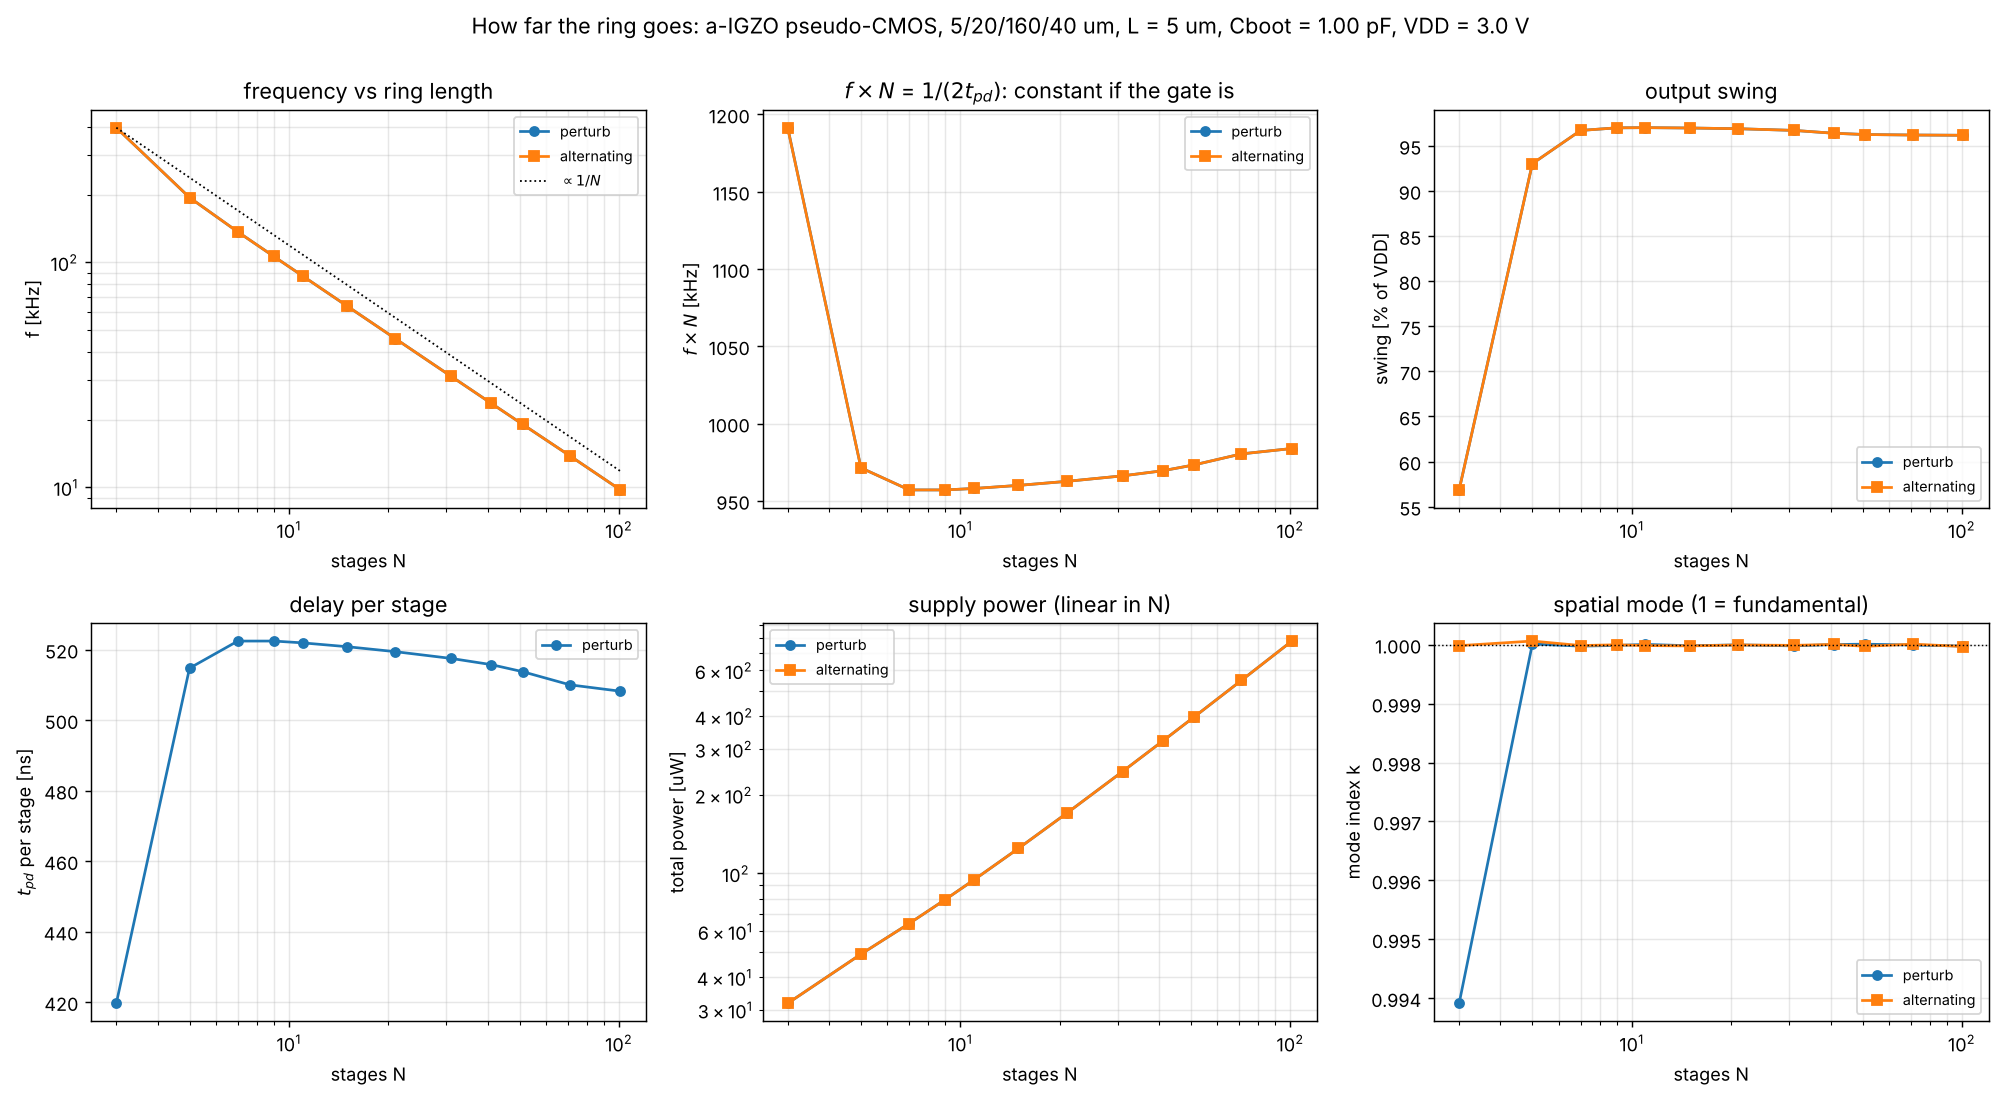

Data behind this chart, as committed beside it:
nstage, vdd, freq, period, swing, swing_pct, vmin, vmax, x_max, boost, power, i_supply, e_per_cycle, e_per_transition, tpd, jitter, n_periods, mode_index, oob_frac, steps, init, oscillates, reason
3, 3.0, 397052, 2.5185606985025987e-06, 1.706, 56.86, 0.1953, 1.901, 2.379, -0.6215, 3.178975626379252e-05, 1.0596585421264174e-05, 8.006443074096465e-11, 1.3344071790160776e-11, 4.1976011641709977e-07, 1.9505187755370788e-13, 5.0, 1, 0.0, 2062, alternating, True, 
3, 3.0, 397153, 2.517922562992003e-06, 1.706, 56.86, 0.1952, 1.901, 2.379, -0.6215, 3.1789672546427366e-05, 1.0596557515475788e-05, 8.004393377477692e-11, 1.3340655629129486e-11, 4.1965376049866715e-07, 1.248933897831103e-09, 5.0, 0.9939, 0.0, 2005, perturb, True, 
5, 3.0, 194270, 5.147473457595062e-06, 2.79, 93.02, 0.07319, 2.864, 3.207, 0.2069, 4.906545631990307e-05, 1.6355152106634358e-05, 2.5256313409149095e-10, 2.5256313409149092e-11, 5.147473457595062e-07, 2.5058419505186688e-11, 4.0, 1, 0.0, 3321, alternating, True, 
5, 3.0, 194270, 5.147472562235456e-06, 2.79, 93.02, 0.07319, 2.864, 3.207, 0.2069, 4.906547850813388e-05, 1.6355159502711293e-05, 2.525632043735726e-10, 2.525632043735726e-11, 5.147472562235456e-07, 2.693459965120409e-11, 4.0, 1, 0.0, 3069, perturb, True, 
7, 3.0, 136723, 7.314075990449291e-06, 2.901, 96.7, 0.06742, 2.968, 3.285, 0.2846, 6.430421557786116e-05, 2.1434738525953718e-05, 4.703259192427096e-10, 3.35947085173364e-11, 5.224339993178065e-07, 7.650372307686213e-12, 4.0, 1, 0.0, 4681, alternating, True, 
7, 3.0, 136723, 7.314075128090545e-06, 2.901, 96.7, 0.06742, 2.968, 3.285, 0.2846, 6.430432804393937e-05, 2.1434776014646458e-05, 4.703266863747522e-10, 3.35947633124823e-11, 5.224339377207532e-07, 7.698635553997682e-12, 4.0, 1, 0.0, 4346, perturb, True, 
9, 3.0, 106338, 9.403934329237434e-06, 2.91, 96.99, 0.06698, 2.977, 3.273, 0.2734, 7.942352728016537e-05, 2.6474509093388455e-05, 7.46893634739073e-10, 4.149409081883739e-11, 5.224407960687463e-07, 8.529518746482928e-12, 4.0, 1, 0.0, 5988, alternating, True, 
9, 3.0, 106339, 9.403930284129167e-06, 2.91, 96.99, 0.06698, 2.977, 3.273, 0.2734, 7.942344150972933e-05, 2.647448050324311e-05, 7.468925068831053e-10, 4.1494028160172516e-11, 5.224405713405093e-07, 1.1092919786903336e-11, 4.0, 1, 0.0, 5626, perturb, True, 
11, 3.0, 87090, 1.1482348895515985e-05, 2.91, 97.01, 0.06693, 2.977, 3.26, 0.2604, 9.453737066083141e-05, 3.1512456886943805e-05, 1.0855110735923829e-09, 4.93414124360174e-11, 5.219249497961811e-07, 4.862700116871916e-12, 4.0, 1, 0.0, 7292, alternating, True, 
11, 3.0, 87090, 1.1482349110670739e-05, 2.91, 97.01, 0.06693, 2.977, 3.26, 0.2604, 9.4537560067576e-05, 3.151252002252533e-05, 1.0855132687669128e-09, 4.934151221667785e-11, 5.219249595759426e-07, 5.938565141758644e-12, 4.0, 1, 0.0, 6895, perturb, True, 
15, 3.0, 63999, 1.562520234042982e-05, 2.909, 96.97, 0.06693, 2.976, 3.26, 0.2603, 0.0001248, 4.1591296163271244e-05, 1.9496172544555667e-09, 6.498724181518555e-11, 5.208400780143273e-07, 2.303297523525417e-12, 4.0, 1, 0.0, 9891, alternating, True, 
15, 3.0, 63999, 1.562520207623955e-05, 2.909, 96.97, 0.06693, 2.976, 3.26, 0.2603, 0.0001248, 4.159126904006571e-05, 1.9496159500748173e-09, 6.498719833582725e-11, 5.208400692079851e-07, 2.3141889450061047e-12, 4.0, 1, 0.0, 9459, perturb, True, 
21, 3.0, 45838, 2.1815945740023516e-05, 2.907, 96.89, 0.06696, 2.974, 3.26, 0.2601, 0.0001702, 5.671830664953194e-05, 3.7120905009966115e-09, 8.8383107166586e-11, 5.194272795243694e-07, 8.566689408737592e-12, 4.0, 1, 0.0, 13751, alternating, True, 
21, 3.0, 45838, 2.181594405693728e-05, 2.907, 96.89, 0.06696, 2.974, 3.26, 0.2601, 0.0001702, 5.671830836768576e-05, 3.7120903270606507e-09, 8.838310302525359e-11, 5.194272394508876e-07, 6.439289054135008e-12, 4.0, 1, 0.0, 13279, perturb, True, 
31, 3.0, 31167, 3.2085697173261906e-05, 2.901, 96.7, 0.0671, 2.968, 3.26, 0.2598, 0.0002459, 8.195159637062052e-05, 7.888422312039359e-09, 1.2723261793611869e-10, 5.175112447300307e-07, 5.5720779516103816e-12, 4.0, 1, 0.0, 20116, alternating, True, 
31, 3.0, 31167, 3.2085693933259164e-05, 2.901, 96.7, 0.0671, 2.968, 3.26, 0.2598, 0.0002459, 8.195159184261039e-05, 7.888421079616127e-09, 1.272325980583246e-10, 5.17511192471922e-07, 9.970479432424672e-12, 4.0, 1, 0.0, 19618, perturb, True, 
41, 3.0, 23645, 4.229184316974086e-05, 2.892, 96.38, 0.06743, 2.959, 3.259, 0.2594, 0.0003216, 0.0001072, 1.3601768980004175e-08, 1.6587523146346554e-10, 5.157541849968398e-07, 1.218820544704135e-11, 4.0, 1, 0.0, 26411, alternating, True, 
41, 3.0, 23645, 4.229184328214066e-05, 2.892, 96.38, 0.06743, 2.959, 3.259, 0.2594, 0.0003216, 0.0001072, 1.3601769666342429e-08, 1.6587523983344425e-10, 5.15754186367569e-07, 9.865861138264143e-12, 4.0, 1, 0.0, 25906, perturb, True, 
51, 3.0, 19083, 5.240329732012895e-05, 2.887, 96.24, 0.06806, 2.955, 3.259, 0.259, 0.0003974, 0.0001325, 2.0826832954418485e-08, 2.0418463680802438e-10, 5.137578168640093e-07, 4.0846914347623905e-12, 4.0, 1, 0.0, 32606, alternating, True, 
51, 3.0, 19083, 5.2403300675410784e-05, 2.887, 96.24, 0.06806, 2.955, 3.259, 0.259, 0.0003974, 0.0001325, 2.0826834413950876e-08, 2.0418465111716547e-10, 5.137578497589293e-07, 1.4413524795520448e-11, 4.0, 1, 0.0, 32106, perturb, True, 
71, 3.0, 13808, 7.242245651336596e-05, 2.886, 96.19, 0.06967, 2.955, 3.258, 0.2583, 0.0005494, 0.0001831, 3.978538807136392e-08, 2.8017878923495724e-10, 5.100172993899012e-07, 1.717241548046031e-13, 4.0, 1, 0.0, 44864, alternating, True, 
71, 3.0, 13808, 7.242245706863525e-05, 2.886, 96.19, 0.06966, 2.955, 3.258, 0.2583, 0.0005494, 0.0001831, 3.978538592975416e-08, 2.8017877415319833e-10, 5.100173033002483e-07, 1.3130188649833589e-13, 4.0, 1, 0.0, 44373, perturb, True, 
101, 3.0, 9741, 0.0001027, 2.885, 96.16, 0.07047, 2.955, 3.258, 0.258, 0.0007777, 0.0002592, 7.984140814503102e-08, 3.952544957674803e-10, 5.082036777272647e-07, 1.6892001655145864e-11, 4.0, 1, 0.0, 63528, alternating, True, 
101, 3.0, 9741, 0.0001027, 2.885, 96.16, 0.07047, 2.955, 3.258, 0.258, 0.0007777, 0.0002592, 7.984141338824381e-08, 3.9525452172397926e-10, 5.08203697602714e-07, 1.2370914570923585e-11, 4.0, 1, 0.0, 63063, perturb, True, 
2, 3.0, , , 0.0, , 2.861, 2.861, , , , , , , , , , , 0.0, 2005, alternating, False, latched / no sustained swing
4, 3.0, , , 0.0, , 2.861, 2.861, , , , , , , , , , , 0.0, 2008, alternating, False, latched / no sustained swing
6, 3.0, , , 0.0, , 2.861, 2.861, , , , , , , , , , , 0.0, 2008, alternating, False, latched / no sustained swing
10, 3.0, , , 0.0, , 2.861, 2.861, , , , , , , , , , , 0.0, 2010, alternating, False, latched / no sustained swing
